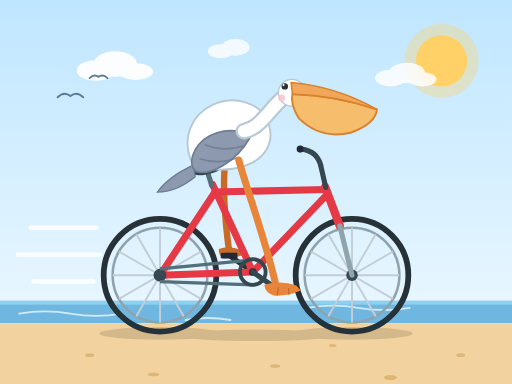
t = 0.00 s
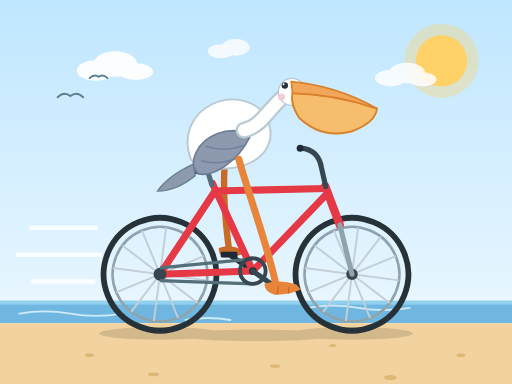
t = 0.30 s
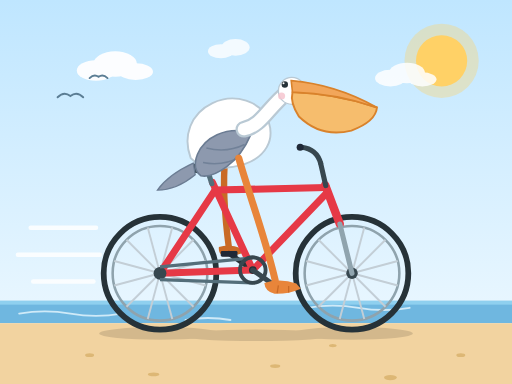
t = 0.60 s
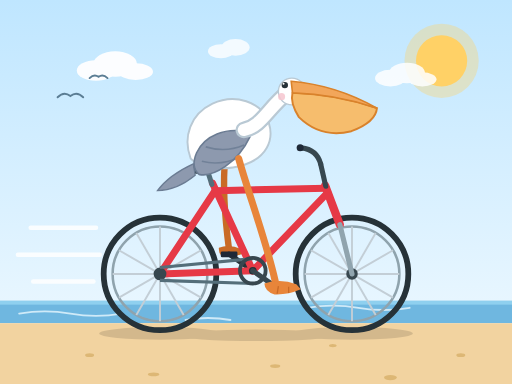
t = 0.80 s
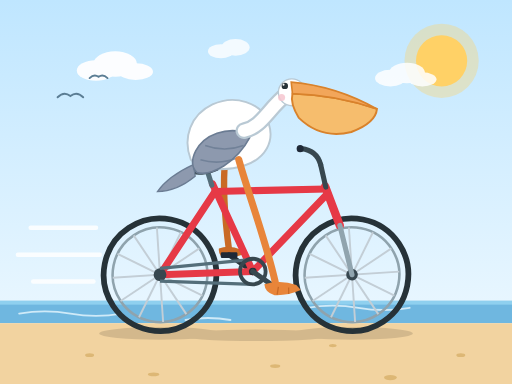
t = 1.05 s
t = 1.20 s: frame unchanged from t = 0.00 s, image omitted

The animated SVG that drew these frames (rendered in a browser with its animation timeline set to each time). Animation: 3 SMIL elements (animateTransform=3); one cycle of 1.60 s, repeats indefinitely.

<svg xmlns="http://www.w3.org/2000/svg" xmlns:xlink="http://www.w3.org/1999/xlink"
     width="800" height="600" viewBox="0 0 800 600" role="img"
     aria-label="A pelican riding a bicycle along the beach">
  <title>Pelican riding a bicycle</title>

  <defs>
    <linearGradient id="sky" x1="0" y1="0" x2="0" y2="1">
      <stop offset="0" stop-color="#bfe6ff"/>
      <stop offset="1" stop-color="#eaf7ff"/>
    </linearGradient>

    <g id="wheel">
      <circle r="88" fill="none" stroke="#263238" stroke-width="9"/>
      <circle r="74" fill="none" stroke="#8fa3ad" stroke-width="4"/>
      <g stroke="#c3ced6" stroke-width="3">
        <line x1="-74"  y1="0"     x2="74"  y2="0"/>
        <line x1="-64.1" y1="37"   x2="64.1" y2="-37"/>
        <line x1="-37"  y1="64.1"  x2="37"  y2="-64.1"/>
        <line x1="-64.1" y1="-37"  x2="64.1" y2="37"/>
        <line x1="-37"  y1="-64.1" x2="37"  y2="64.1"/>
        <line x1="0" y1="-74" x2="0" y2="74"/>
      </g>
      <circle r="9" fill="#37474f"/>
      <animateTransform attributeName="transform" type="rotate"
                        from="0" to="360" dur="1.6s" repeatCount="indefinite"/>
    </g>
  </defs>

  <!-- Background -->
  <rect width="800" height="505" fill="url(#sky)"/>
  <circle cx="690" cy="95" r="58" fill="#ffd166" opacity="0.35"/>
  <circle cx="690" cy="95" r="40" fill="#ffd166"/>

  <g fill="#ffffff" opacity="0.95">
    <ellipse cx="150" cy="110" rx="30" ry="16"/>
    <ellipse cx="180" cy="100" rx="34" ry="20"/>
    <ellipse cx="212" cy="112" rx="27" ry="13"/>
  </g>
  <g fill="#ffffff" opacity="0.85">
    <ellipse cx="610" cy="122" rx="24" ry="13"/>
    <ellipse cx="636" cy="114" rx="28" ry="16"/>
    <ellipse cx="660" cy="124" rx="22" ry="11"/>
  </g>
  <g fill="#ffffff" opacity="0.8">
    <ellipse cx="345" cy="80" rx="20" ry="11"/>
    <ellipse cx="368" cy="74" rx="22" ry="13"/>
  </g>

  <g stroke="#5b7d94" stroke-width="3" fill="none" stroke-linecap="round">
    <path d="M 90 152 Q 100 142 110 150 Q 120 142 130 152"/>
    <path d="M 140 122 Q 147 115 154 120 Q 161 115 168 122"/>
  </g>

  <!-- Sea + sand -->
  <rect x="0" y="470" width="800" height="35" fill="#6fb7e0"/>
  <rect x="0" y="470" width="800" height="6" fill="#8fd0ef"/>
  <g stroke="#cfeaf8" stroke-width="3" fill="none" stroke-linecap="round">
    <path d="M 30 490 Q 70 483 110 490 T 190 490"/>
    <path d="M 480 481 Q 520 474 560 481 T 640 481"/>
    <path d="M 290 500 Q 325 494 360 500"/>
  </g>
  <rect x="0" y="505" width="800" height="95" fill="#f2d3a0"/>
  <g fill="#dbb571" opacity="0.9">
    <ellipse cx="140" cy="555" rx="7" ry="3"/>
    <ellipse cx="240" cy="585" rx="9" ry="3"/>
    <ellipse cx="430" cy="572" rx="8" ry="3"/>
    <ellipse cx="610" cy="590" rx="10" ry="4"/>
    <ellipse cx="720" cy="555" rx="7" ry="3"/>
    <ellipse cx="520" cy="540" rx="6" ry="2.5"/>
  </g>

  <!-- Speed lines -->
  <g stroke="#ffffff" stroke-width="7" stroke-linecap="round" opacity="0.85">
    <line x1="48" y1="356" x2="150" y2="356"/>
    <line x1="28" y1="398" x2="156" y2="398"/>
    <line x1="52" y1="440" x2="146" y2="440"/>
  </g>

  <!-- Shadow -->
  <g fill="#000" opacity="0.12">
    <ellipse cx="250" cy="521" rx="95" ry="10"/>
    <ellipse cx="550" cy="521" rx="95" ry="10"/>
    <ellipse cx="400" cy="524" rx="120" ry="9"/>
  </g>

  <!-- Bike + pelican (gentle bounce) -->
  <g>
    <animateTransform attributeName="transform" type="translate"
                      values="0 0; 0 -3; 0 0" keyTimes="0;0.5;1"
                      dur="1.2s" repeatCount="indefinite"/>

    <!-- Far leg & pedal -->
    <path d="M 352 248 C 347 296 352 348 358 393" stroke="#c96a26" stroke-width="10" fill="none" stroke-linecap="round"/>
    <path d="M 342 389 Q 358 383 377 391 L 381 398 Q 361 405 347 403 Q 341 397 342 389 Z" fill="#c96a26"/>
    <line x1="395" y1="425" x2="358" y2="399" stroke="#263238" stroke-width="8" stroke-linecap="round"/>
    <rect x="345" y="395" width="26" height="9" rx="2" fill="#1f2937"/>

    <!-- Wheels -->
    <use href="#wheel" xlink:href="#wheel" x="250" y="430"/>
    <use href="#wheel" xlink:href="#wheel" x="550" y="430"/>

    <!-- Frame -->
    <g stroke="#e63946" stroke-width="11" stroke-linecap="round" fill="none">
      <path d="M 250 430 L 395 425"/>
      <path d="M 395 425 L 332 288"/>
      <path d="M 250 430 L 336 300"/>
      <path d="M 395 425 L 512 303"/>
      <path d="M 336 300 L 510 296"/>
      <path d="M 508 292 L 531 353" stroke-width="13"/>
    </g>
    <path d="M 531 353 L 550 430" stroke="#90a4ae" stroke-width="8" stroke-linecap="round"/>

    <!-- Saddle + handlebars -->
    <line x1="331" y1="290" x2="324" y2="268" stroke="#546e7a" stroke-width="8" stroke-linecap="round"/>
    <ellipse cx="320" cy="264" rx="27" ry="9" fill="#37474f" transform="rotate(-8 320 264)"/>
    <line x1="509" y1="293" x2="501" y2="258" stroke="#37474f" stroke-width="8" stroke-linecap="round"/>
    <path d="M 501 258 C 497 243 488 235 471 233" stroke="#37474f" stroke-width="8" fill="none" stroke-linecap="round"/>
    <circle cx="469" cy="233" r="5.5" fill="#1f2937"/>

    <!-- Chain + drivetrain -->
    <circle cx="250" cy="430" r="10" fill="#37474f"/>
    <g stroke="#546e7a" stroke-width="5">
      <line x1="250" y1="420" x2="395" y2="406"/>
      <line x1="250" y1="440" x2="395" y2="445"/>
    </g>
    <circle cx="395" cy="425" r="20" fill="none" stroke="#37474f" stroke-width="6"/>
    <circle cx="395" cy="425" r="6" fill="#263238"/>
    <line x1="395" y1="425" x2="432" y2="451" stroke="#37474f" stroke-width="8" stroke-linecap="round"/>
    <rect x="419" y="446" width="26" height="9" rx="2" fill="#263238"/>

    <!-- Pelican -->
    <path d="M 302 258 C 276 270 256 286 246 300 C 266 300 288 290 305 276 Z"
          fill="#8d99ae" stroke="#6b7c93" stroke-width="2"/>

    <path d="M 298 250 C 285 216 298 180 332 164
             C 366 148 409 160 420 194
             C 429 222 415 248 383 259
             C 352 269 313 267 298 250 Z"
          fill="#ffffff" stroke="#b9c9d4" stroke-width="3"/>

    <g>
      <animateTransform attributeName="transform" type="rotate"
                        values="0 388 210; -7 388 210; 0 388 210"
                        dur="1.2s" repeatCount="indefinite"/>
      <path d="M 386 208 C 354 198 320 208 305 234
               C 297 249 299 261 306 268
               C 318 272 334 267 348 259
               C 368 247 382 230 390 216 Z"
            fill="#8d99ae" stroke="#6b7c93" stroke-width="2.5"/>
      <g stroke="#6b7c93" stroke-width="2.5" fill="none" opacity="0.8">
        <path d="M 320 226 Q 350 238 380 228"/>
        <path d="M 312 248 Q 342 258 372 246"/>
      </g>
    </g>

    <!-- Neck + head -->
    <path d="M 381 205 C 408 200 418 172 449 147" stroke="#b9c9d4" stroke-width="26" fill="none" stroke-linecap="round"/>
    <path d="M 381 205 C 408 200 418 172 449 147" stroke="#ffffff" stroke-width="19" fill="none" stroke-linecap="round"/>
    <circle cx="456" cy="145" r="21" fill="#ffffff" stroke="#b9c9d4" stroke-width="2"/>
    <circle cx="440" cy="153" r="5.5" fill="#f6c6cf" opacity="0.85"/>

    <!-- Beak + pouch -->
    <path d="M 457 147 Q 525 149 589 171 Q 587 193 549 207
             Q 502 219 467 185 Q 453 163 457 147 Z"
          fill="#f6bd6d" stroke="#d9822b" stroke-width="3"/>
    <path d="M 455 129 Q 525 135 589 171 Q 525 149 457 147 Z"
          fill="#f2a65a" stroke="#d9822b" stroke-width="2.5"/>
    <circle cx="445" cy="135" r="5" fill="#263238"/>
    <circle cx="443" cy="133" r="1.6" fill="#ffffff"/>

    <!-- Near leg + foot -->
    <path d="M 373 250 C 390 310 414 372 430 441" stroke="#e8853a" stroke-width="11" fill="none" stroke-linecap="round"/>
    <path d="M 413 445 Q 438 437 463 446 L 470 454 Q 449 463 429 462 Q 414 458 413 445 Z" fill="#e8853a"/>
    <g stroke="#c96a26" stroke-width="2">
      <line x1="435" y1="449" x2="433" y2="461"/>
      <line x1="451" y1="450" x2="451" y2="460"/>
    </g>
  </g>
</svg>
